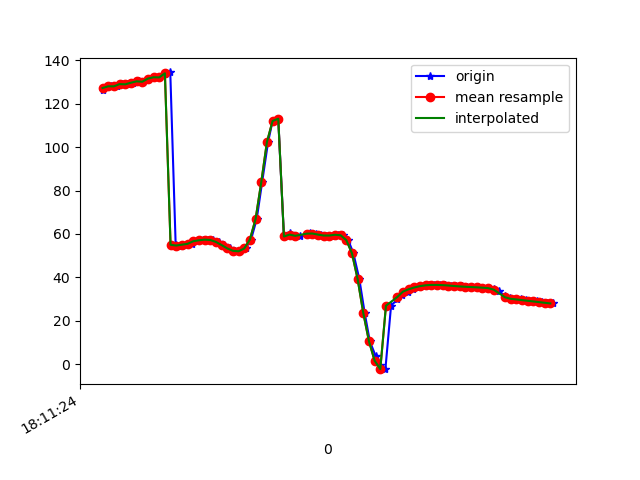

The file beside this chart, header and first rows:
1617819084723, 514728269438198, 126.44359, 34.743477, -12.672808
1617819084739, 514728288668968, 127.9, 35.38, -13.66
1617819084749, 514728307899738, 128, 34.88, -13.91
1617819084770, 514728327130508, 127.9, 35.33, -13.67
1617819084787, 514728346361278, 129, 35.13, -14.39
1617819084807, 514728365592048, 128.9, 34.83, -14.45
1617819084828, 514728384822818, 129.6, 35.71, -14.72
1617819084847, 514728404053588, 130.3, 35.33, -15.09
1617819084864, 514728423417270, 130.1, 35.12, -14.78
1617819084882, 514728442648040, 131.5, 36.03, -15.47
1617819084901, 514728461878810, 132.1, 35.5, -15.64
1617819084920, 514728481109580, 132.1, 35.26, -15.29
1617819084940, 514728500340350, 133.6, 36.06, -15.86
1617819084959, 514728519571120, 134.3, 35.39, -16.04
1617819084978, 514728538801890, 55.02, 37.52, -12.57
1617819084997, 514728558032660, 54.69, 36.02, -16.32
1617819085016, 514728577263430, 55.08, 35.69, -16.84
1617819085034, 514728596494200, 55.47, 35.51, -16.77
1617819085053, 514728615724970, 56.66, 36.4, -16.53
1617819085075, 514728634955740, 57.11, 36.54, -17.16
1617819085093, 514728654186510, 57.4, 36.94, -17.56
1617819085111, 514728673417280, 57.24, 37.43, -17.91
1617819085130, 514728692648050, 56.34, 37.94, -18.46
1617819085150, 514728711878820, 54.91, 39.11, -19.52
1617819085168, 514728731109590, 53.37, 41.73, -21.64
1617819085188, 514728750340360, 52.26, 45.82, -25.21
1617819085206, 514728769571130, 52.04, 50.64, -30.39
1617819085225, 514728788801900, 53.34, 55.67, -37.29
1617819085244, 514728808032670, 57.46, 60.86, -47
1617819085264, 514728827263440, 66.89, 65.77, -61.82
1617819085283, 514728846494210, 83.8, 69.04, -83.79
1617819085304, 514728865724980, 102.3, 69.22, -107.2
1617819085320, 514728884955750, 112, 68.22, -121.5
1617819085340, 514728904186520, 113, 68.45, -127
1617819085360, 514728923417290, 58.85, 65.58, -126.5
1617819085380, 514728942648060, 60.29, 70.61, -129.2
1617819085397, 514728961878830, 59.15, 71.7, -131.3
1617819085416, 514728981109600, 59.15, 72.04, -133.8
1617819085441, 514729000340370, 59.92, 72.1, -136
1617819085451, 514729019571140, 60.37, 72.23, -137.1
1617819085472, 514729038801910, 60.22, 72.6, -136.8
1617819085492, 514729058032680, 59.73, 73.04, -135.5
1617819085509, 514729077263450, 59.3, 73.43, -133.8
1617819085531, 514729096494220, 59.29, 73.83, -131.9
1617819085552, 514729115724990, 59.63, 74.33, -129.8
1617819085568, 514729134955760, 59.43, 75.04, -126.5
1617819085587, 514729154186530, 57.19, 76.2, -120.6
1617819085605, 514729173417300, 51.16, 77.53, -110.4
1617819085626, 514729192648070, 39.28, 78.54, -93.75
1617819085645, 514729211878840, 23.64, 78.4, -72.92
1617819085663, 514729231109610, 10.65, 76.9, -54.35
1617819085684, 514729250340380, 3.688, 74.47, -41.52
1617819085699, 514729269571150, -0.2685, 71.26, -31.31
1617819085718, 514729288801920, -2.207, 66.96, -23.14
1617819085738, 514729308032690, 26.98, 55.43, -20.42
1617819085760, 514729327263460, 29.91, 54.67, -14.76
1617819085778, 514729346494230, 32.09, 51.48, -11.39
1617819085797, 514729365725000, 33.49, 47.92, -9.859
1617819085816, 514729384955770, 34.57, 45.87, -9.007
1617819085835, 514729404186540, 35.39, 44.61, -8.621
1617819085854, 514729423417310, 36, 43.5, -8.351
... 24 more rows
